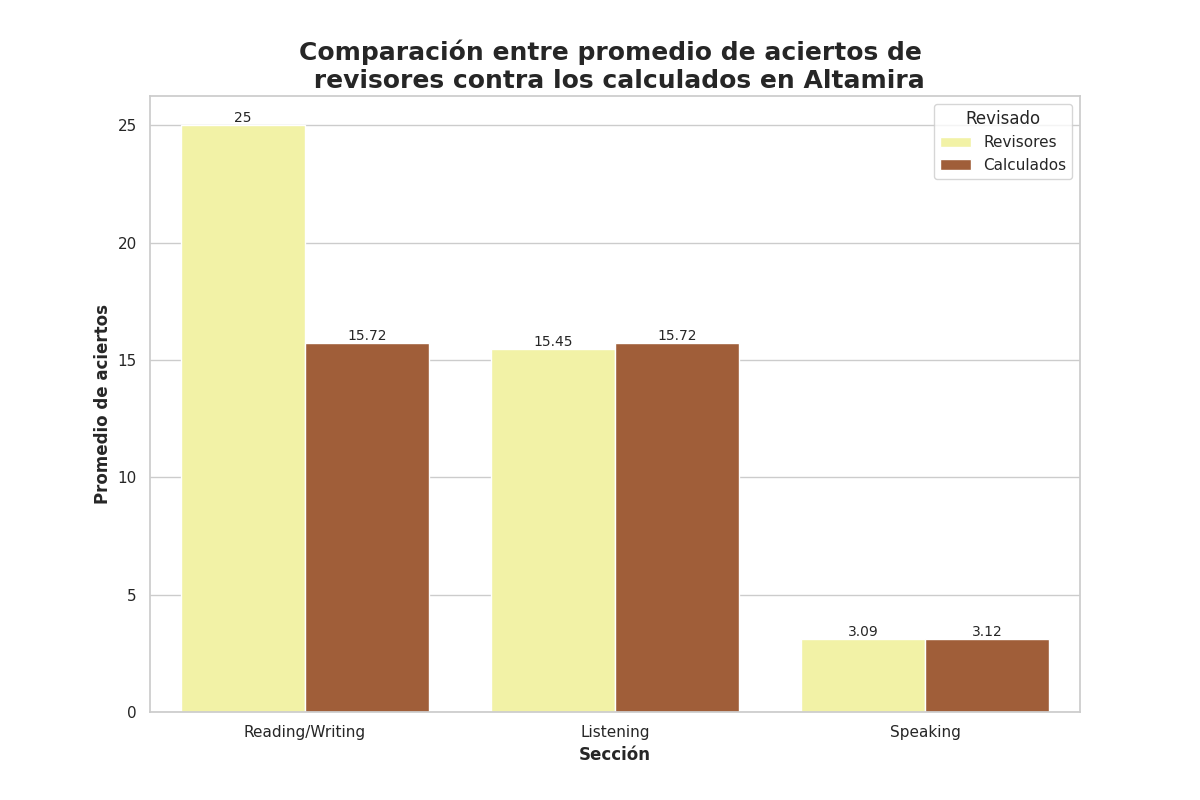

The table this chart was drawn from, first rows:
Seccion, Revisado, Aciertos
Reading/Writing, Revisores, 25.0
Reading/Writing, Calculados, 15.72
Listening, Revisores, 15.45
Listening, Calculados, 15.72
Speaking, Revisores, 3.09
Speaking, Calculados, 3.12
